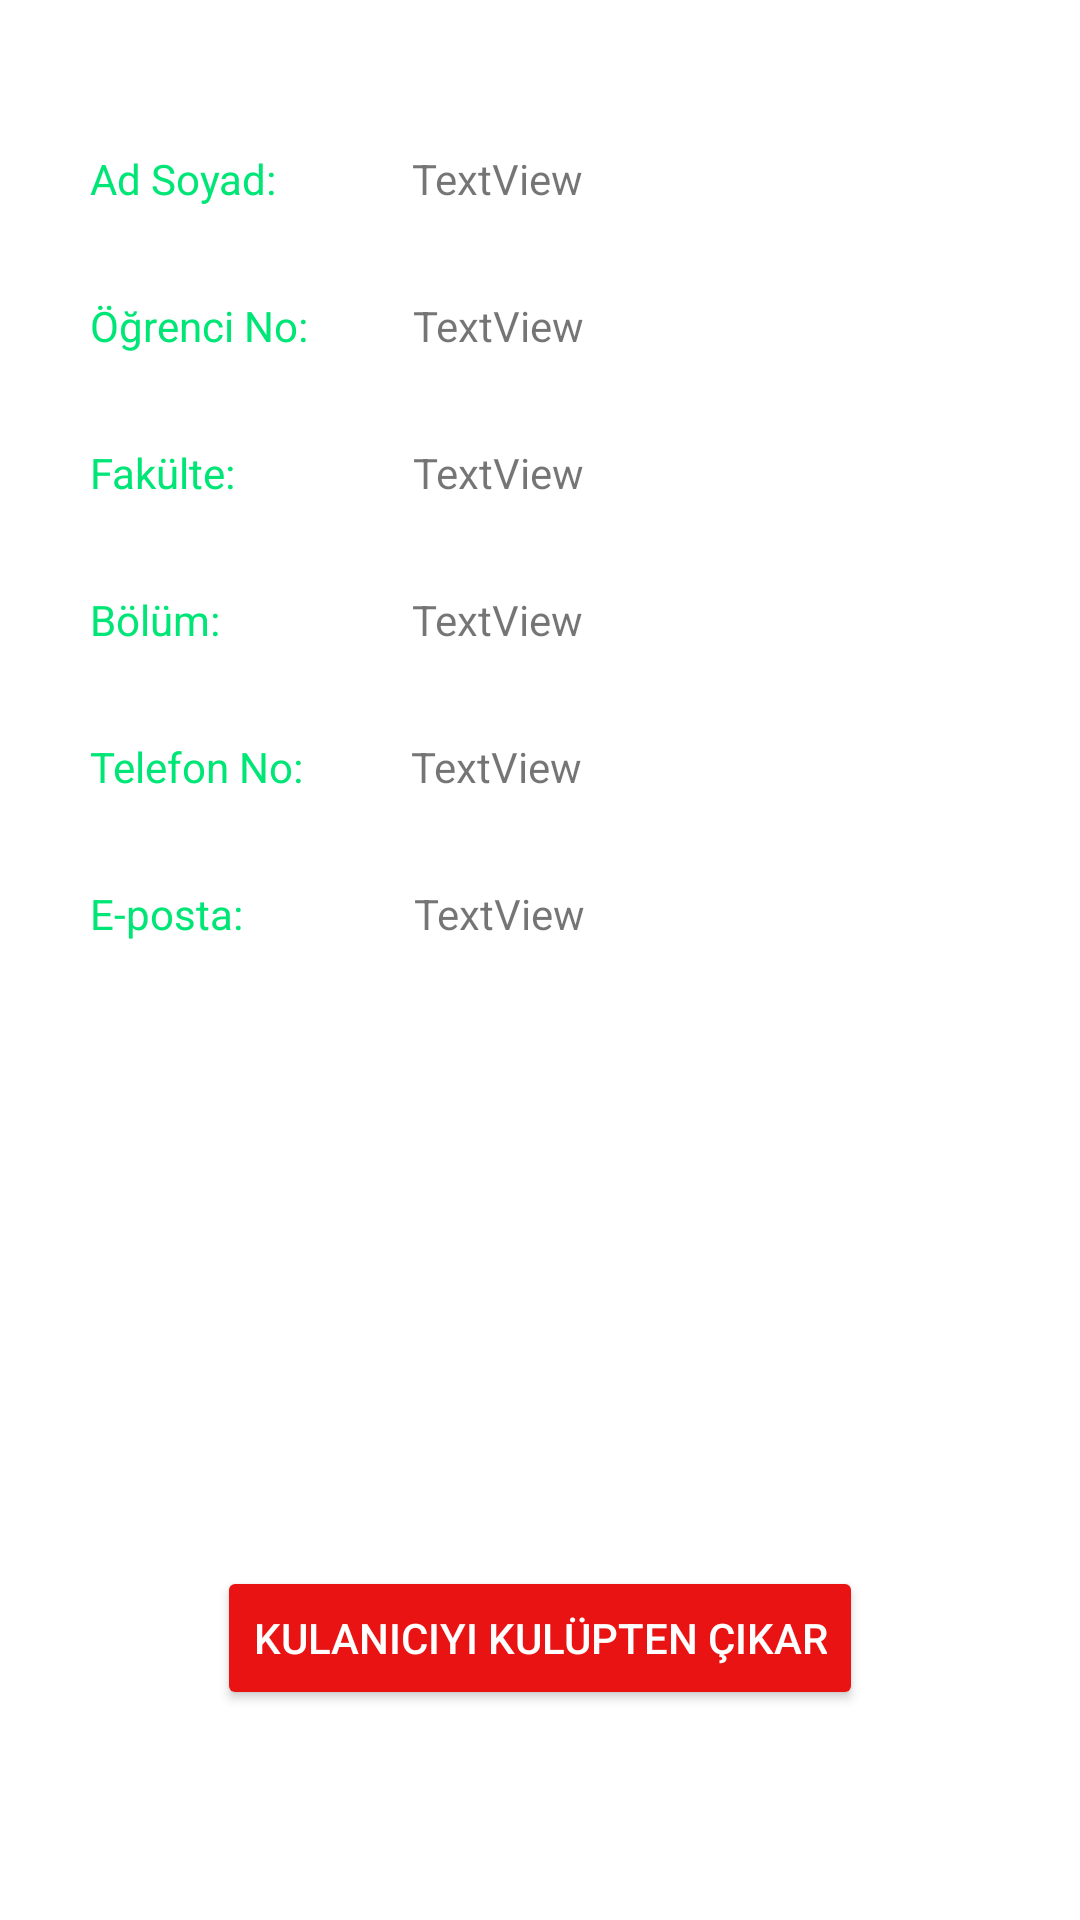

This screen was rendered from an Android layout file. Write that file and the resources it references.
<!-- AndroidManifest.xml: application theme Theme.KulupApp -->
<!-- res/layout/admin_user_info_panel.xml -->
<?xml version="1.0" encoding="utf-8"?>
<androidx.constraintlayout.widget.ConstraintLayout xmlns:android="http://schemas.android.com/apk/res/android"
    xmlns:app="http://schemas.android.com/apk/res-auto"
    xmlns:tools="http://schemas.android.com/tools"
    android:layout_width="match_parent"
    android:layout_height="match_parent"
    tools:context=".AdminUserInfoActivity">

    <TextView
        android:id="@+id/textView2"
        android:layout_width="wrap_content"
        android:layout_height="wrap_content"
        android:layout_marginStart="30dp"
        android:layout_marginTop="50dp"
        android:text="Ad Soyad:"
        android:textColor="#00E676"
        app:layout_constraintStart_toStartOf="parent"
        app:layout_constraintTop_toTopOf="parent" />

    <TextView
        android:id="@+id/textView3"
        android:layout_width="wrap_content"
        android:layout_height="wrap_content"
        android:layout_marginStart="30dp"
        android:layout_marginTop="30dp"
        android:text="Öğrenci No:"
        android:textColor="#00E676"
        app:layout_constraintStart_toStartOf="parent"
        app:layout_constraintTop_toBottomOf="@+id/textView2" />

    <TextView
        android:id="@+id/textView4"
        android:layout_width="wrap_content"
        android:layout_height="wrap_content"
        android:layout_marginStart="30dp"
        android:layout_marginTop="30dp"
        android:text="Fakülte:"
        android:textColor="#00E676"
        app:layout_constraintStart_toStartOf="parent"
        app:layout_constraintTop_toBottomOf="@+id/textView3" />

    <TextView
        android:id="@+id/textView5"
        android:layout_width="wrap_content"
        android:layout_height="wrap_content"
        android:layout_marginStart="30dp"
        android:layout_marginTop="30dp"
        android:text="Bölüm:"
        android:textColor="#00E676"
        app:layout_constraintStart_toStartOf="parent"
        app:layout_constraintTop_toBottomOf="@+id/textView4" />

    <TextView
        android:id="@+id/textView6"
        android:layout_width="wrap_content"
        android:layout_height="wrap_content"
        android:layout_marginStart="30dp"
        android:layout_marginTop="30dp"
        android:text="Telefon No:"
        android:textColor="#00E676"
        app:layout_constraintStart_toStartOf="parent"
        app:layout_constraintTop_toBottomOf="@+id/textView5" />

    <TextView
        android:id="@+id/textView7"
        android:layout_width="wrap_content"
        android:layout_height="wrap_content"
        android:layout_marginStart="30dp"
        android:layout_marginTop="30dp"
        android:text="E-posta:"
        android:textColor="#00E676"
        app:layout_constraintStart_toStartOf="parent"
        app:layout_constraintTop_toBottomOf="@+id/textView6" />

    <TextView
        android:id="@+id/tv_name2"
        android:layout_width="wrap_content"
        android:layout_height="wrap_content"
        android:layout_marginStart="45dp"
        android:layout_marginTop="50dp"
        android:text="TextView"
        app:layout_constraintStart_toEndOf="@+id/textView2"
        app:layout_constraintTop_toTopOf="parent" />

    <TextView
        android:id="@+id/tv_stdnumber1"
        android:layout_width="wrap_content"
        android:layout_height="wrap_content"
        android:layout_marginStart="35dp"
        android:layout_marginTop="30dp"
        android:text="TextView"
        app:layout_constraintStart_toEndOf="@+id/textView3"
        app:layout_constraintTop_toBottomOf="@+id/tv_name2" />

    <TextView
        android:id="@+id/tv_faculty1"
        android:layout_width="wrap_content"
        android:layout_height="wrap_content"
        android:layout_marginStart="59dp"
        android:layout_marginTop="30dp"
        android:text="TextView"
        app:layout_constraintStart_toEndOf="@+id/textView4"
        app:layout_constraintTop_toBottomOf="@+id/tv_stdnumber1" />

    <TextView
        android:id="@+id/tv_department1"
        android:layout_width="wrap_content"
        android:layout_height="wrap_content"
        android:layout_marginStart="64dp"
        android:layout_marginTop="30dp"
        android:text="TextView"
        app:layout_constraintStart_toEndOf="@+id/textView5"
        app:layout_constraintTop_toBottomOf="@+id/tv_faculty1" />

    <TextView
        android:id="@+id/tv_phonenumber1"
        android:layout_width="wrap_content"
        android:layout_height="wrap_content"
        android:layout_marginStart="36dp"
        android:layout_marginTop="30dp"
        android:text="TextView"
        app:layout_constraintStart_toEndOf="@+id/textView6"
        app:layout_constraintTop_toBottomOf="@+id/tv_department1" />

    <TextView
        android:id="@+id/tv_email1"
        android:layout_width="wrap_content"
        android:layout_height="wrap_content"
        android:layout_marginStart="57dp"
        android:layout_marginTop="30dp"
        android:text="TextView"
        app:layout_constraintStart_toEndOf="@+id/textView7"
        app:layout_constraintTop_toBottomOf="@+id/tv_phonenumber1" />

    <Button
        android:id="@+id/btn_delMemeber"
        android:layout_width="wrap_content"
        android:layout_height="wrap_content"
        android:layout_marginBottom="70dp"
        android:backgroundTint="#EA1313"
        android:text="Kulanıcıyı Kulüpten Çıkar"
        android:textColor="#FFFFFF"
        app:layout_constraintBottom_toBottomOf="parent"
        app:layout_constraintEnd_toEndOf="parent"
        app:layout_constraintStart_toStartOf="parent" />

</androidx.constraintlayout.widget.ConstraintLayout>
<!-- resources referenced by this layout -->
<resources>
  <style name="Theme.KulupApp" parent="Theme.MaterialComponents.DayNight.NoActionBar">
          
          <item name="colorPrimary">@color/purple_500</item>
          <item name="colorPrimaryVariant">@color/purple_700</item>
          <item name="colorOnPrimary">@color/white</item>
          
          <item name="colorSecondary">@color/teal_200</item>
          <item name="colorSecondaryVariant">@color/teal_700</item>
          <item name="colorOnSecondary">@color/black</item>
          
          <item name="android:statusBarColor">?attr/colorPrimaryVariant</item>
          
      </style>
  <color name="purple_500">#00E676</color>
  <color name="purple_700">#FF3700B3</color>
  <color name="white">#FFFFFFFF</color>
  <color name="teal_200">#FF03DAC5</color>
  <color name="teal_700">#FF018786</color>
  <color name="black">#FF000000</color>
</resources>
